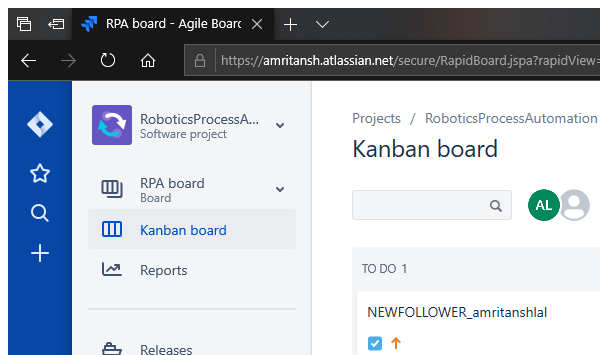
Task: Jira automation and Twitter Automation
Workflow: CloseJIRA

Step 1: Attach Browser 'ApplicationFrameHost.ex...' (ApplicationFrameHost.exe)

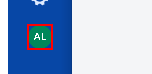
Step 2: click on the element

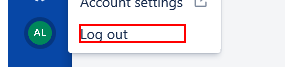
Step 3: click on the element 'Log out'